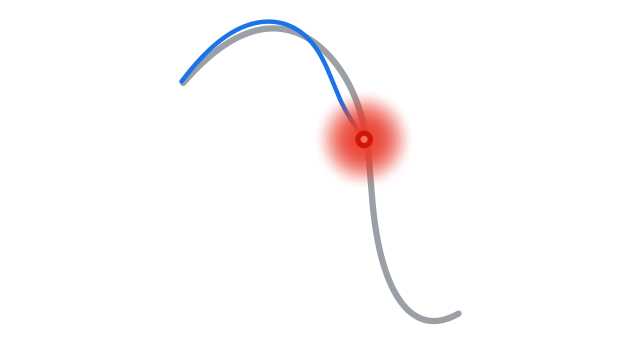

Source code (Python): (Note: this script raises an exception after producing the figure.)
"""Generate a clean trajectory figure: ground-truth path + a half-length
predicted path (slightly deviated but matching), with a red graded glow dot
at the prediction tip (current predicted position).

No axes, grid, text, labels, or border. High resolution PNG (+ vector PDF).
"""
import numpy as np
import matplotlib.pyplot as plt
from matplotlib.collections import LineCollection

# --- ground-truth path: a smooth, natural indoor trajectory -----------------
t = np.linspace(0.0, 1.0, 600)
# a smooth sweeping walk (low harmonics -> no jagged kinks)
gx = 2.7 * t + 0.45 * np.sin(2.0 * np.pi * 0.85 * t)
gy = 1.25 * np.sin(2.0 * np.pi * 0.80 * t + 0.35) + 0.30 * np.cos(2 * np.pi * 1.4 * t)

# --- predicted path: first half of the route, slightly deviated -------------
half = t.size // 2
px_gt, py_gt = gx[:half], gy[:half]

# unit normal to the GT tangent, so the deviation is a clean side-offset
dx = np.gradient(px_gt)
dy = np.gradient(py_gt)
norm = np.hypot(dx, dy) + 1e-9
nx_hat, ny_hat = -dy / norm, dx / norm

# small, smoothly-growing offset that gently weaves to one side then back
s = px_gt.size
u = np.linspace(0.0, 1.0, s)
offset = (0.04 + 0.11 * u) * np.sin(2 * np.pi * 0.9 * u + 0.5)   # small magnitude
px = px_gt + offset * nx_hat
py = py_gt + offset * ny_hat

# --- figure -----------------------------------------------------------------
fig, ax = plt.subplots(figsize=(8, 4.2))

# ground truth: soft grey, slightly thicker, sits behind
ax.plot(gx, gy, color="#9aa0a6", lw=4.5, solid_capstyle="round", zorder=1)

# prediction: deep blue, on top
ax.plot(px, py, color="#1a73e8", lw=3.2, solid_capstyle="round", zorder=3)

# --- red graded glow dot at the prediction tip ------------------------------
cx, cy = px[-1], py[-1]
# layered translucent circles -> radial gradient / glow
glow_radii = np.linspace(0.42, 0.045, 26)
glow_alphas = np.linspace(0.018, 0.30, 26)
for r, a in zip(glow_radii, glow_alphas):
    ax.add_patch(plt.Circle((cx, cy), r, color="#ea4335", alpha=a, lw=0, zorder=4))
# solid bright core
ax.add_patch(plt.Circle((cx, cy), 0.075, color="#d11607", alpha=1.0, lw=0, zorder=5))
ax.add_patch(plt.Circle((cx, cy), 0.030, color="#ff6f60", alpha=1.0, lw=0, zorder=6))

# --- strip everything -------------------------------------------------------
ax.set_aspect("equal", adjustable="datalim")
ax.set_axis_off()
ax.margins(0.04)
fig.patch.set_alpha(0.0)   # transparent figure background

out_png = "paper-workspace/traj_figure.png"
out_pdf = "paper-workspace/traj_figure.pdf"
fig.savefig(out_png, dpi=600, bbox_inches="tight", pad_inches=0.0, transparent=True)
fig.savefig(out_pdf, bbox_inches="tight", pad_inches=0.0, transparent=True)
print("wrote", out_png, "and", out_pdf, flush=True)
